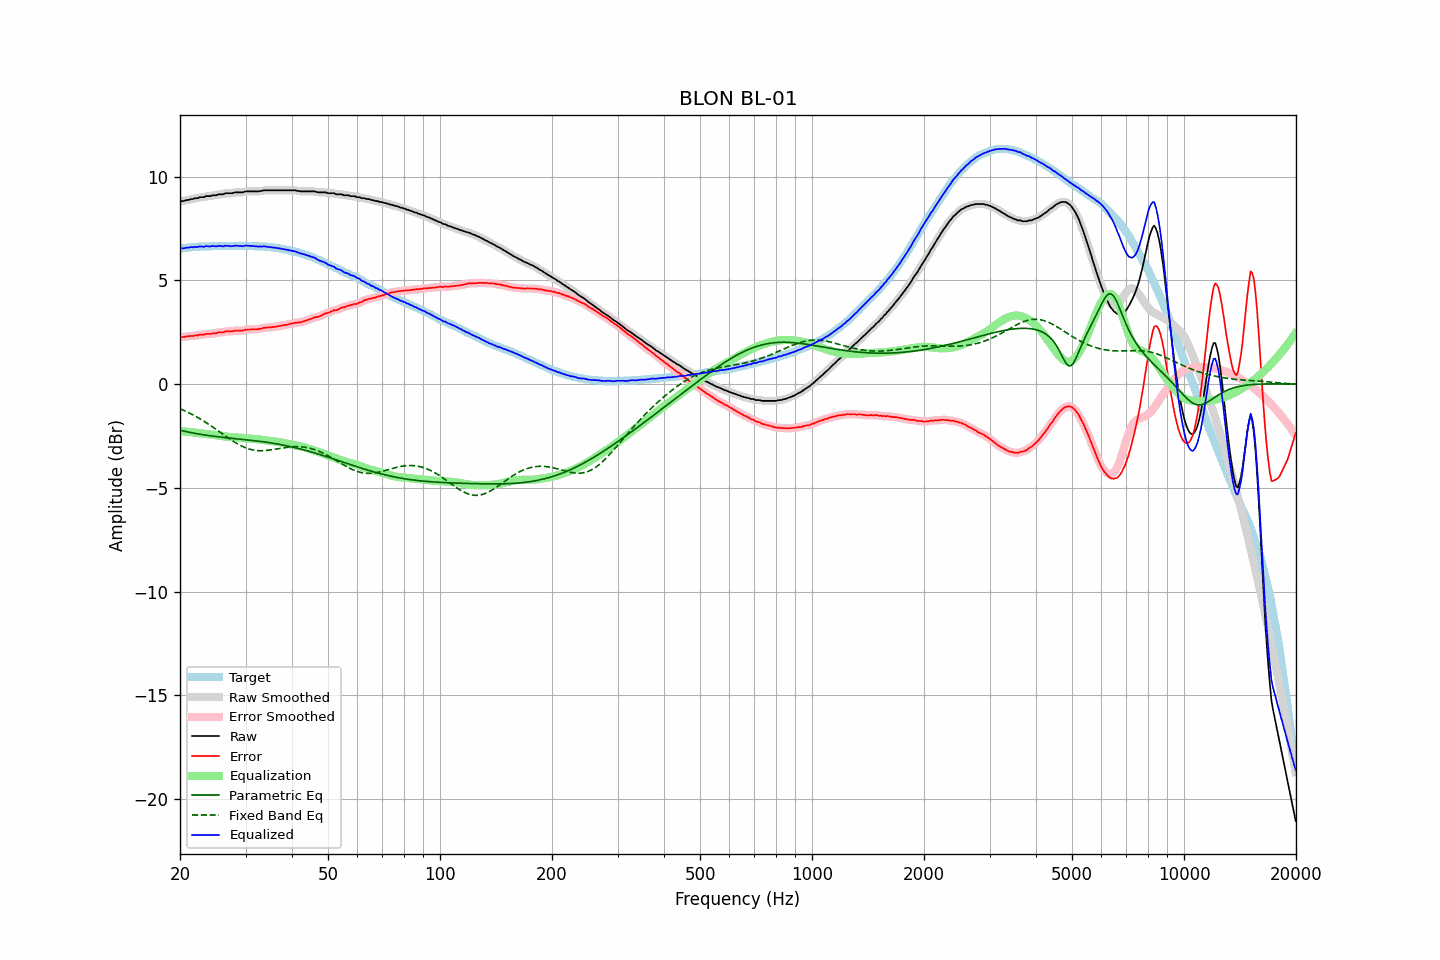

Values plotted in this chart, from the file beside it:
frequency, raw, error, smoothed, error_smoothed, equalization, parametric_eq, fixed_band_eq, equalized_raw, equalized_smoothed, target
20.00, 8.80, 2.27, 8.80, 2.27, -2.26, -2.23, -1.19, 6.54, 6.54, 6.53
20.20, 8.82, 2.28, 8.81, 2.27, -2.27, -2.24, -1.22, 6.55, 6.54, 6.54
20.40, 8.82, 2.27, 8.83, 2.27, -2.28, -2.26, -1.26, 6.54, 6.55, 6.55
20.61, 8.84, 2.28, 8.84, 2.28, -2.29, -2.28, -1.29, 6.55, 6.56, 6.56
20.81, 8.87, 2.31, 8.86, 2.29, -2.29, -2.29, -1.33, 6.58, 6.57, 6.56
21.02, 8.87, 2.30, 8.88, 2.31, -2.30, -2.31, -1.36, 6.57, 6.58, 6.57
21.23, 8.90, 2.32, 8.90, 2.31, -2.31, -2.33, -1.40, 6.59, 6.59, 6.58
21.44, 8.92, 2.32, 8.91, 2.32, -2.32, -2.34, -1.44, 6.60, 6.59, 6.60
21.66, 8.92, 2.32, 8.93, 2.33, -2.33, -2.36, -1.48, 6.59, 6.61, 6.60
21.87, 8.95, 2.34, 8.94, 2.33, -2.34, -2.37, -1.52, 6.61, 6.61, 6.61
22.09, 8.96, 2.35, 8.96, 2.34, -2.35, -2.38, -1.56, 6.61, 6.61, 6.61
22.31, 8.96, 2.34, 8.98, 2.36, -2.36, -2.40, -1.61, 6.61, 6.62, 6.62
22.54, 9.00, 2.38, 8.99, 2.37, -2.37, -2.41, -1.65, 6.63, 6.63, 6.62
22.76, 9.01, 2.38, 9.00, 2.37, -2.38, -2.42, -1.70, 6.63, 6.62, 6.63
22.99, 9.01, 2.38, 9.02, 2.39, -2.39, -2.44, -1.75, 6.62, 6.63, 6.63
23.22, 9.01, 2.38, 9.03, 2.40, -2.40, -2.45, -1.79, 6.61, 6.63, 6.63
23.45, 9.06, 2.42, 9.04, 2.41, -2.41, -2.46, -1.84, 6.65, 6.64, 6.64
23.69, 9.06, 2.42, 9.05, 2.42, -2.41, -2.47, -1.89, 6.65, 6.64, 6.64
23.92, 9.06, 2.42, 9.07, 2.43, -2.42, -2.48, -1.94, 6.64, 6.65, 6.64
24.16, 9.06, 2.41, 9.07, 2.43, -2.43, -2.49, -2.00, 6.63, 6.64, 6.65
24.40, 9.10, 2.45, 9.09, 2.43, -2.44, -2.50, -2.05, 6.66, 6.65, 6.66
24.65, 9.10, 2.45, 9.10, 2.44, -2.45, -2.51, -2.10, 6.65, 6.65, 6.65
24.89, 9.10, 2.45, 9.11, 2.45, -2.46, -2.52, -2.16, 6.64, 6.65, 6.65
25.14, 9.11, 2.46, 9.12, 2.47, -2.47, -2.53, -2.21, 6.64, 6.65, 6.65
25.39, 9.15, 2.50, 9.14, 2.49, -2.48, -2.54, -2.27, 6.67, 6.66, 6.65
25.65, 9.15, 2.50, 9.15, 2.49, -2.49, -2.55, -2.32, 6.66, 6.65, 6.65
25.91, 9.15, 2.50, 9.16, 2.50, -2.50, -2.56, -2.38, 6.65, 6.65, 6.65
26.16, 9.15, 2.49, 9.17, 2.51, -2.51, -2.57, -2.43, 6.64, 6.65, 6.66
26.43, 9.20, 2.54, 9.18, 2.53, -2.52, -2.58, -2.49, 6.68, 6.66, 6.66
26.69, 9.20, 2.54, 9.20, 2.54, -2.53, -2.59, -2.54, 6.67, 6.67, 6.66
26.96, 9.20, 2.54, 9.20, 2.55, -2.54, -2.59, -2.59, 6.66, 6.66, 6.66
27.23, 9.20, 2.54, 9.20, 2.54, -2.55, -2.60, -2.65, 6.65, 6.65, 6.66
27.50, 9.20, 2.55, 9.21, 2.55, -2.56, -2.61, -2.70, 6.65, 6.65, 6.65
27.77, 9.21, 2.55, 9.22, 2.56, -2.56, -2.62, -2.75, 6.65, 6.66, 6.66
28.05, 9.24, 2.58, 9.23, 2.57, -2.56, -2.63, -2.80, 6.68, 6.67, 6.66
28.33, 9.24, 2.58, 9.24, 2.58, -2.57, -2.63, -2.84, 6.67, 6.67, 6.66
28.62, 9.24, 2.58, 9.24, 2.58, -2.57, -2.64, -2.89, 6.67, 6.67, 6.66
28.90, 9.24, 2.57, 9.24, 2.57, -2.58, -2.65, -2.93, 6.66, 6.66, 6.67
29.19, 9.24, 2.57, 9.24, 2.57, -2.59, -2.66, -2.97, 6.65, 6.65, 6.67
29.48, 9.24, 2.58, 9.25, 2.58, -2.60, -2.66, -3.01, 6.65, 6.66, 6.67
29.78, 9.27, 2.61, 9.27, 2.60, -2.60, -2.67, -3.04, 6.67, 6.66, 6.66
30.08, 9.29, 2.62, 9.28, 2.62, -2.61, -2.68, -3.08, 6.68, 6.67, 6.67
30.38, 9.29, 2.63, 9.29, 2.63, -2.62, -2.69, -3.10, 6.67, 6.68, 6.66
30.68, 9.29, 2.63, 9.29, 2.63, -2.62, -2.70, -3.13, 6.67, 6.67, 6.66
30.99, 9.29, 2.63, 9.29, 2.63, -2.63, -2.71, -3.15, 6.66, 6.66, 6.66
31.30, 9.29, 2.64, 9.29, 2.64, -2.64, -2.71, -3.17, 6.65, 6.65, 6.66
31.61, 9.29, 2.64, 9.29, 2.64, -2.64, -2.72, -3.18, 6.65, 6.65, 6.65
31.93, 9.29, 2.65, 9.29, 2.64, -2.65, -2.73, -3.19, 6.64, 6.64, 6.64
32.24, 9.29, 2.64, 9.29, 2.65, -2.65, -2.74, -3.20, 6.64, 6.64, 6.65
32.57, 9.29, 2.65, 9.29, 2.66, -2.66, -2.75, -3.21, 6.63, 6.63, 6.64
32.89, 9.31, 2.68, 9.31, 2.67, -2.67, -2.76, -3.21, 6.64, 6.63, 6.63
33.22, 9.31, 2.68, 9.32, 2.69, -2.69, -2.77, -3.21, 6.63, 6.63, 6.63
33.55, 9.34, 2.71, 9.33, 2.70, -2.70, -2.78, -3.21, 6.64, 6.64, 6.63
33.89, 9.34, 2.71, 9.34, 2.71, -2.71, -2.79, -3.20, 6.63, 6.63, 6.63
34.23, 9.34, 2.73, 9.34, 2.73, -2.72, -2.80, -3.20, 6.62, 6.62, 6.61
34.57, 9.34, 2.73, 9.34, 2.73, -2.73, -2.82, -3.19, 6.61, 6.61, 6.61
34.92, 9.34, 2.74, 9.34, 2.74, -2.74, -2.83, -3.18, 6.60, 6.60, 6.60
35.27, 9.34, 2.74, 9.34, 2.74, -2.75, -2.84, -3.16, 6.59, 6.59, 6.61
35.62, 9.34, 2.76, 9.34, 2.75, -2.76, -2.85, -3.15, 6.58, 6.58, 6.58
35.97, 9.34, 2.76, 9.34, 2.76, -2.77, -2.87, -3.14, 6.58, 6.58, 6.58
... 635 more rows
